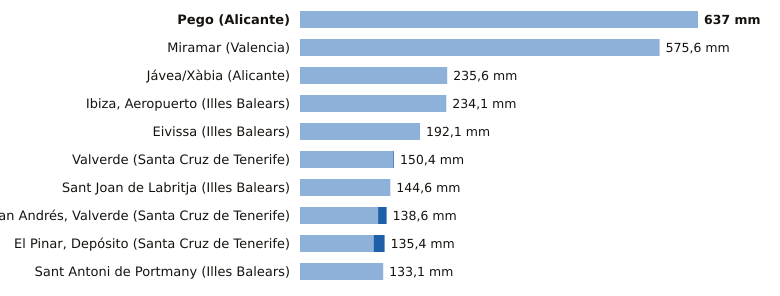

Values plotted in this chart, from the file beside it:
estacion, provincia, indicativo, mm_6_dias_anteriores, mm_hoy, mm_7_dias, horas_de_hoy
Pego, Alicante, 8057C, 637.0, 0.0, 637.0, 5
Miramar, Valencia, 8058Y, 575.6, 0.0, 575.6, 8
Jávea/Xàbia, Alicante, 8050X, 235.6, 0.0, 235.6, 8
Ibiza, Aeropuerto, Illes Balears, B954, 234.1, 0.0, 234.1, 8
Eivissa, Illes Balears, B957, 192.1, 0.0, 192.1, 8
Valverde, Santa Cruz de Tenerife, C928I, 149.2, 1.2, 150.4, 7
Sant Joan de Labritja, Illes Balears, B908X, 144.6, 0.0, 144.6, 7
San Andrés, Valverde, Santa Cruz de Tenerife, C925F, 125.0, 13.6, 138.6, 7
El Pinar, Depósito, Santa Cruz de Tenerife, C916Q, 117.8, 17.6, 135.4, 7
Sant Antoni de Portmany, Illes Balears, B925, 133.1, 0.0, 133.1, 8
